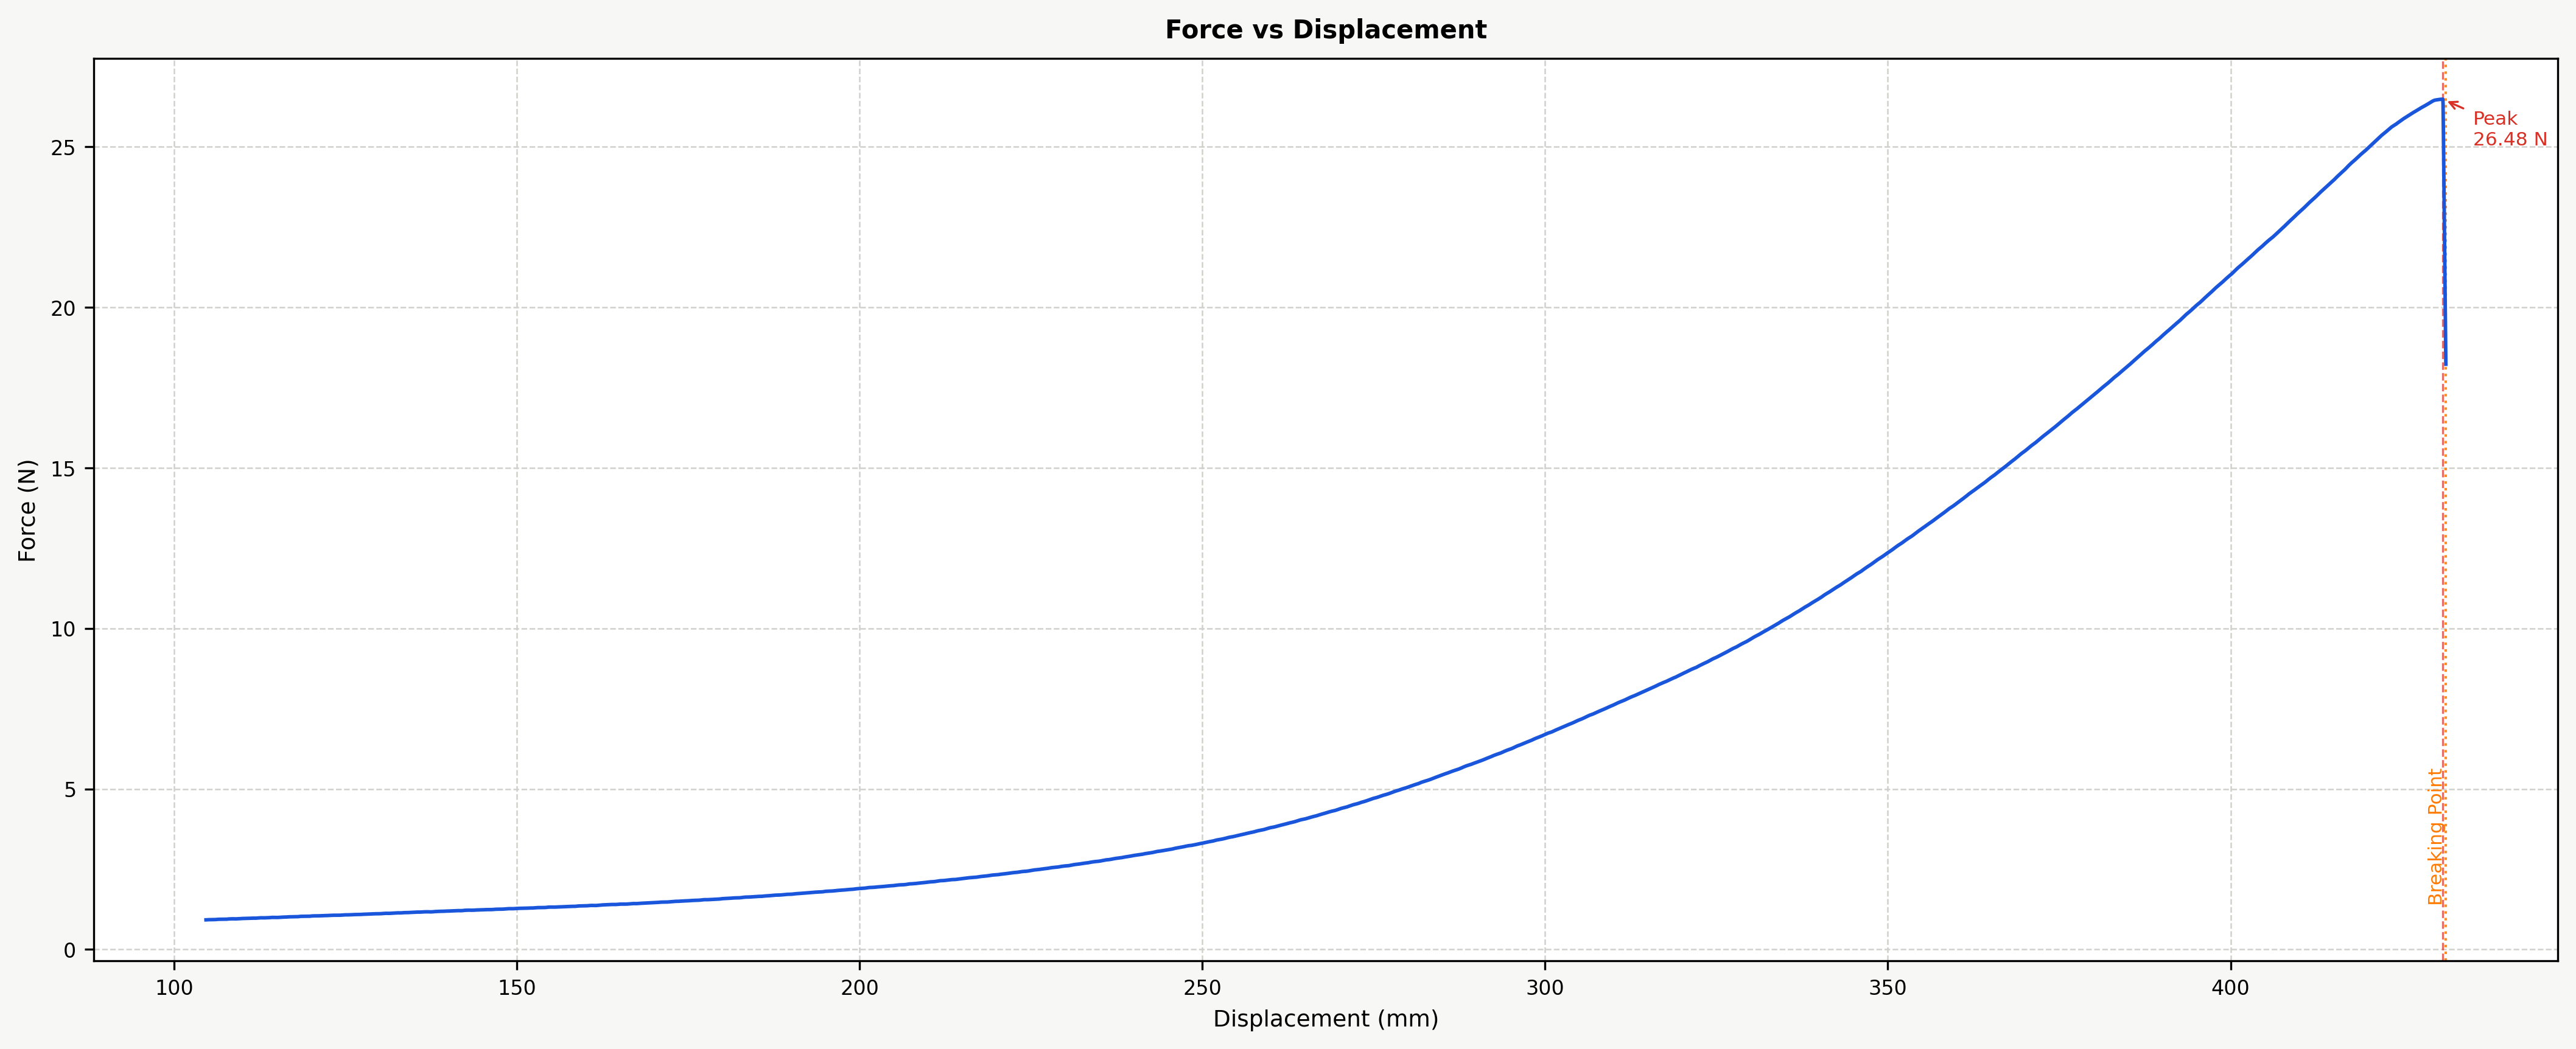

Values plotted in this chart, from the file beside it:
Time (s), Force (N), Displacement (mm), Strain, Stress (MPa)
333.3, 0.9215, 104.7, 3.489, 0.1536
333.3, 0.9214, 104.7, 3.49, 0.1536
333.4, 0.9213, 104.7, 3.49, 0.1535
333.4, 0.9214, 104.7, 3.491, 0.1536
333.5, 0.9214, 104.7, 3.491, 0.1536
333.5, 0.9216, 104.8, 3.492, 0.1536
333.6, 0.9217, 104.8, 3.492, 0.1536
333.6, 0.9219, 104.8, 3.493, 0.1537
333.7, 0.9222, 104.8, 3.493, 0.1537
333.7, 0.9225, 104.8, 3.494, 0.1538
333.8, 0.9229, 104.8, 3.494, 0.1538
333.8, 0.9232, 104.9, 3.495, 0.1539
333.9, 0.9236, 104.9, 3.496, 0.1539
333.9, 0.9237, 104.9, 3.496, 0.154
334, 0.9239, 104.9, 3.497, 0.154
334, 0.9241, 104.9, 3.497, 0.154
334.1, 0.9243, 104.9, 3.498, 0.154
334.1, 0.9245, 104.9, 3.498, 0.1541
334.2, 0.9248, 105, 3.499, 0.1541
334.2, 0.925, 105, 3.499, 0.1542
334.3, 0.9252, 105, 3.5, 0.1542
334.3, 0.9255, 105, 3.5, 0.1542
334.4, 0.9257, 105, 3.501, 0.1543
334.4, 0.926, 105, 3.502, 0.1543
334.5, 0.9262, 105.1, 3.502, 0.1544
334.5, 0.9262, 105.1, 3.503, 0.1544
334.6, 0.9262, 105.1, 3.503, 0.1544
334.6, 0.9263, 105.1, 3.504, 0.1544
334.7, 0.9264, 105.1, 3.504, 0.1544
334.7, 0.9266, 105.1, 3.505, 0.1544
334.8, 0.9267, 105.2, 3.505, 0.1545
334.8, 0.9268, 105.2, 3.506, 0.1545
334.9, 0.9269, 105.2, 3.506, 0.1545
334.9, 0.927, 105.2, 3.507, 0.1545
335, 0.927, 105.2, 3.508, 0.1545
335, 0.927, 105.2, 3.508, 0.1545
335.1, 0.9271, 105.3, 3.509, 0.1545
335.1, 0.9271, 105.3, 3.509, 0.1545
335.2, 0.9272, 105.3, 3.51, 0.1545
335.2, 0.9272, 105.3, 3.51, 0.1545
335.3, 0.9272, 105.3, 3.511, 0.1545
335.3, 0.9272, 105.3, 3.511, 0.1545
335.4, 0.9272, 105.4, 3.512, 0.1545
335.4, 0.9273, 105.4, 3.512, 0.1546
335.5, 0.9274, 105.4, 3.513, 0.1546
335.5, 0.9273, 105.4, 3.514, 0.1546
335.6, 0.9273, 105.4, 3.514, 0.1545
335.6, 0.9272, 105.4, 3.515, 0.1545
335.7, 0.9272, 105.5, 3.515, 0.1545
335.7, 0.9272, 105.5, 3.516, 0.1545
335.8, 0.9272, 105.5, 3.516, 0.1545
335.8, 0.927, 105.5, 3.517, 0.1545
335.9, 0.9269, 105.5, 3.517, 0.1545
335.9, 0.9268, 105.5, 3.518, 0.1545
336, 0.9268, 105.6, 3.518, 0.1545
336, 0.9268, 105.6, 3.519, 0.1545
336.1, 0.9268, 105.6, 3.52, 0.1545
336.1, 0.9268, 105.6, 3.52, 0.1545
336.2, 0.9268, 105.6, 3.521, 0.1545
336.2, 0.9269, 105.6, 3.521, 0.1545
... 19,940 more rows
